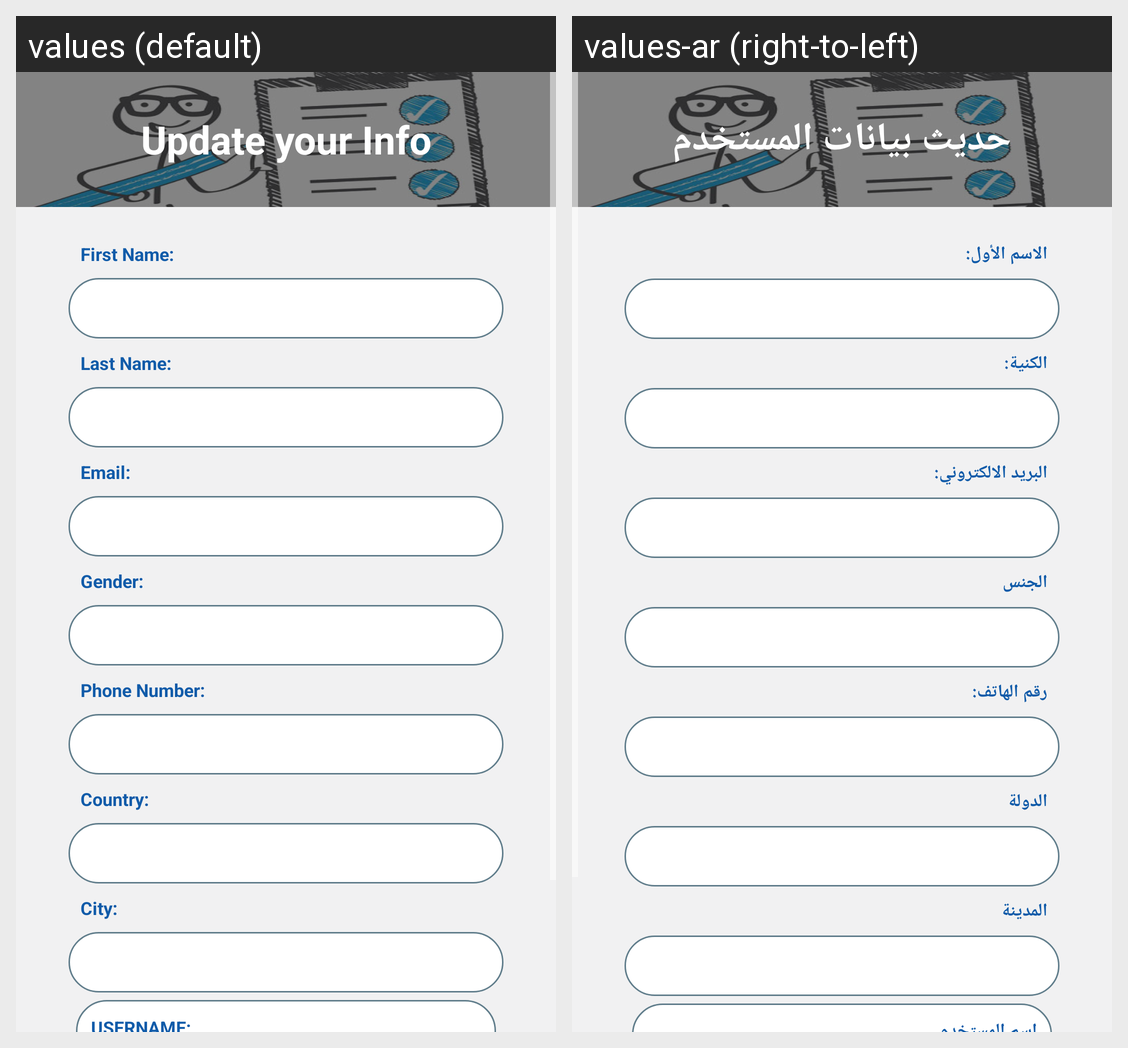

Here is an Android app screen in its default locale and in the app's own translations. Write out the translated-string differences for the strings that appear on this screen.
Android screen res/layout/activity_update_userinfo.xml rendered under 2 locales, left to right: values (default), values-ar (right-to-left). Device: Nexus 5 (rendered at 1080×1920; each locale shown at half size, 540×960, under a caption strip naming it); theme AppTheme.
Strings drawn on this screen, with the default value and each locale's value (text and hints the layout hard-codes, and strings that could not be matched under every locale, appear in the picture but are not listed):

update_your_info
  values: Update your Info
  values-ar: حديث بيانات المستخدم

first_name
  values: First Name:
  values-ar: الاسم الأول:

last_name
  values: Last Name:
  values-ar: الكنية:

email
  values: Email:
  values-ar: البريد الالكتروني:

gender
  values: Gender:
  values-ar: الجنس

phone_number
  values: Phone Number:
  values-ar: رقم الهاتف:

country
  values: Country:
  values-ar: الدولة

city
  values: City:
  values-ar: المدينة
